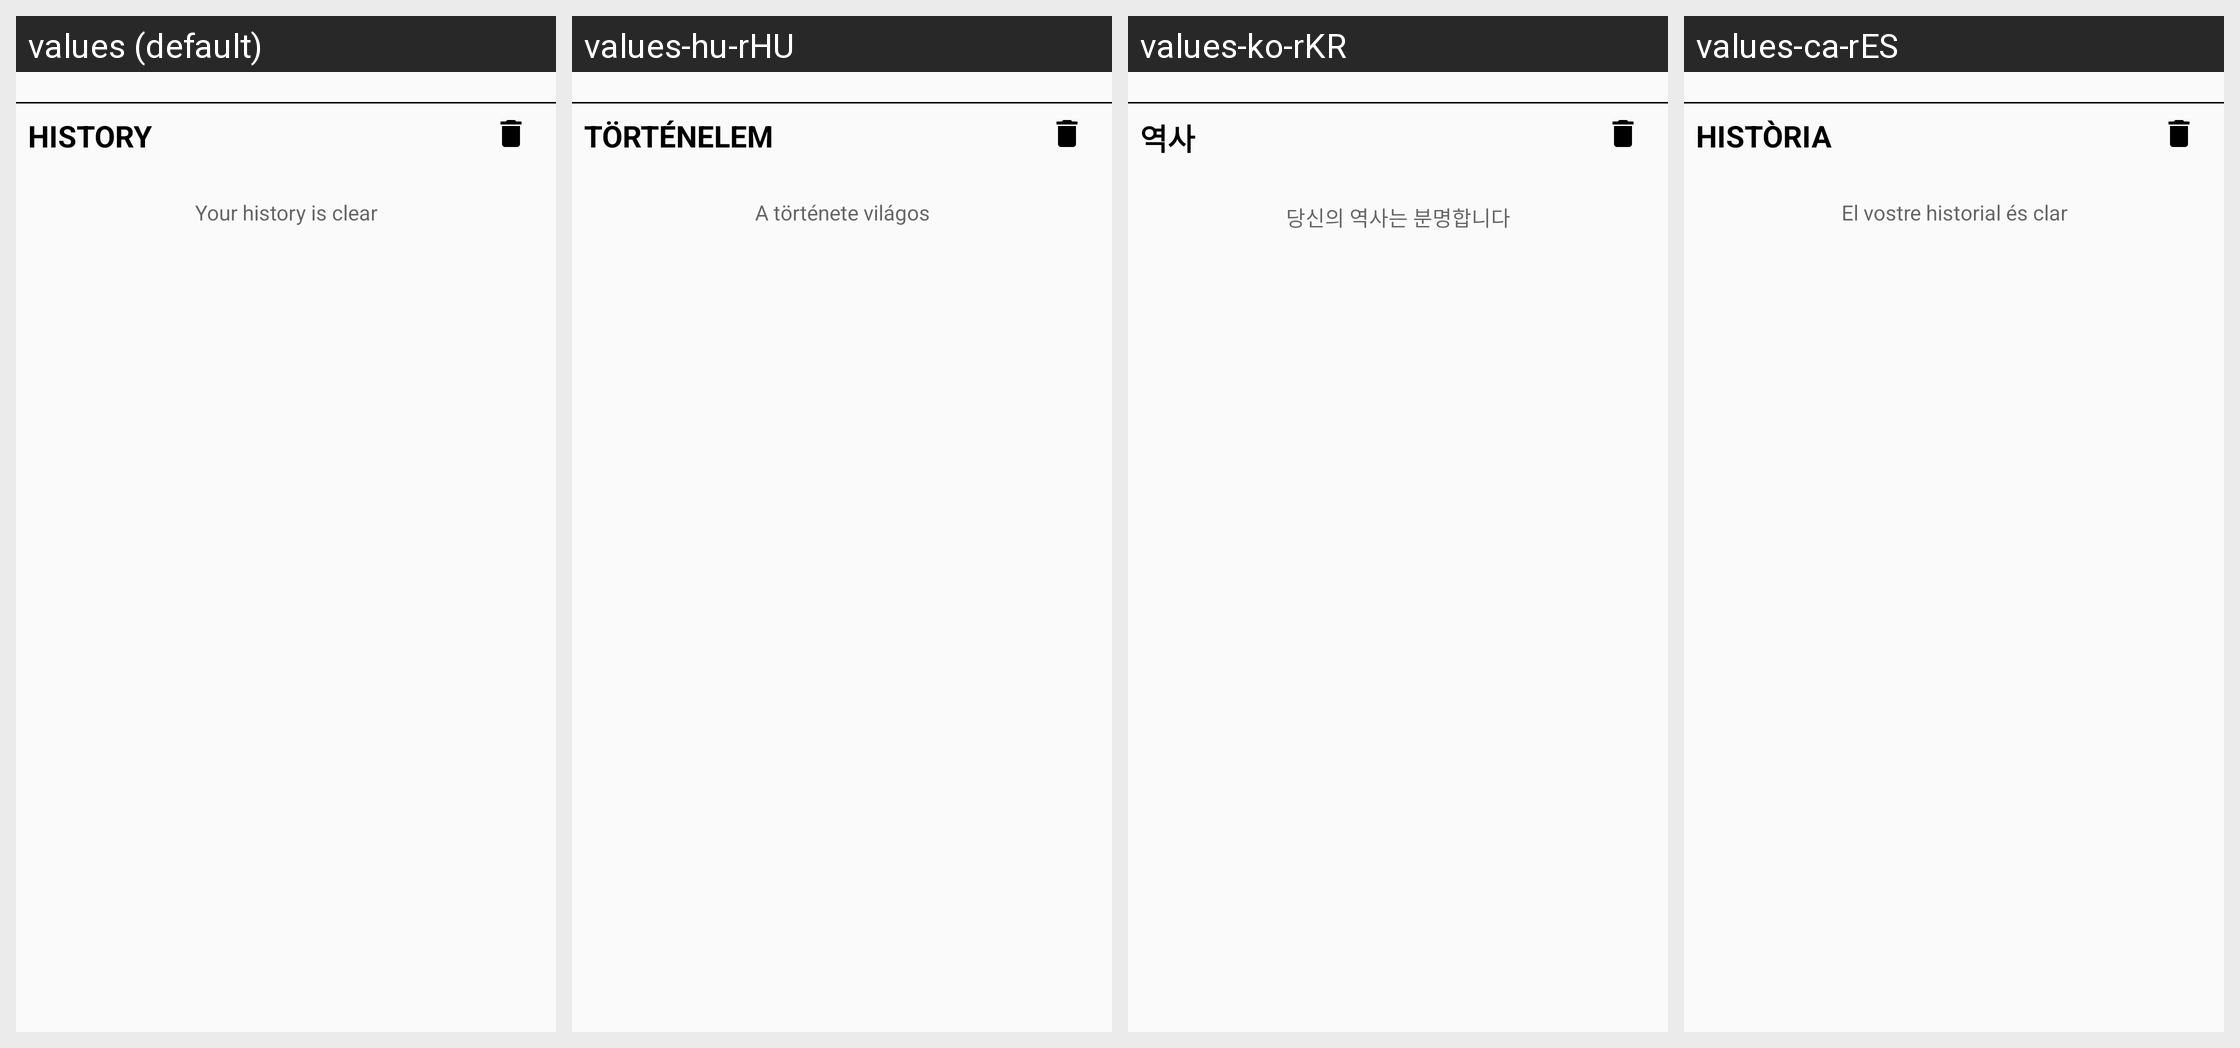

Strings drawn on this Android screen and how each of the app's shown locales translates them:
Android screen res/layout/show_pdf_tools_fragment.xml rendered under 4 locales, left to right: values (default), values-hu-rHU, values-ko-rKR, values-ca-rES. Device: Nexus 5 (rendered at 1080×1920; each locale shown at half size, 540×960, under a caption strip naming it); theme AppThemeGreen.
Other locales in the repository, not shown: values-af-rZA, values-ar-rSA, values-cs-rCZ, values-da-rDK, values-de-rDE, values-el-rGR, values-es-rES, values-fi-rFI, values-fr-rFR, values-hi-rIN, values-it-rIT, values-ja-rJP, values-nl-rNL, values-no-rNO, values-pl-rPL, values-pt-rBR, values-pt-rPT, values-ro-rRO, values-ru-rRU, values-sv-rSE, values-te-rIN, values-tr-rTR, values-uk-rUA, values-vi-rVN, values-zh-rCN, values-zh-rTW.
Strings drawn on this screen, with the default value and each locale's value (text and hints the layout hard-codes, and strings that could not be matched under every locale, appear in the picture but are not listed):

history
  values: History
  values-hu-rHU: Történelem
  values-ko-rKR: 역사
  values-ca-rES: Història

your_history_is_clear
  values: Your history is clear
  values-hu-rHU: A története világos
  values-ko-rKR: 당신의 역사는 분명합니다
  values-ca-rES: El vostre historial és clar
